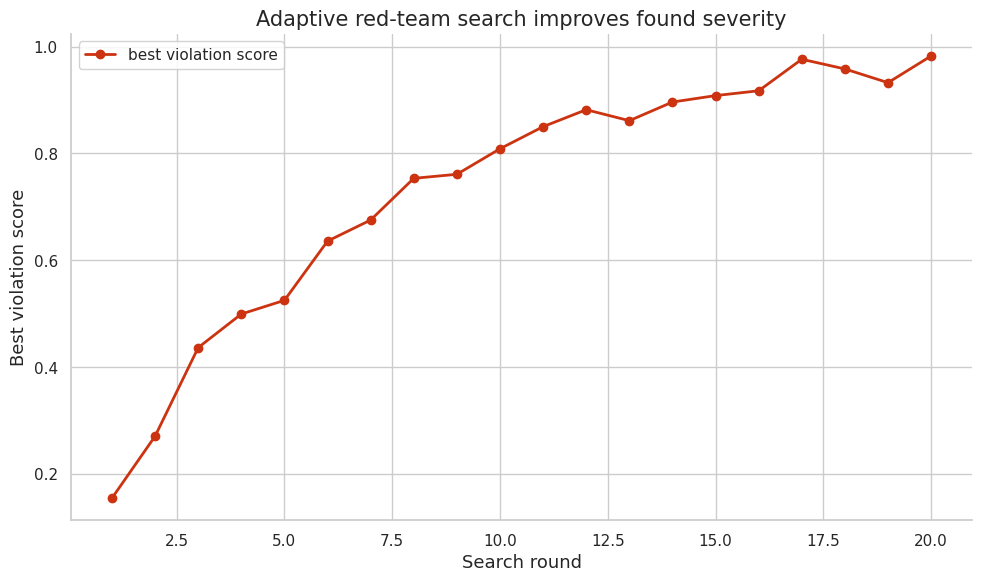
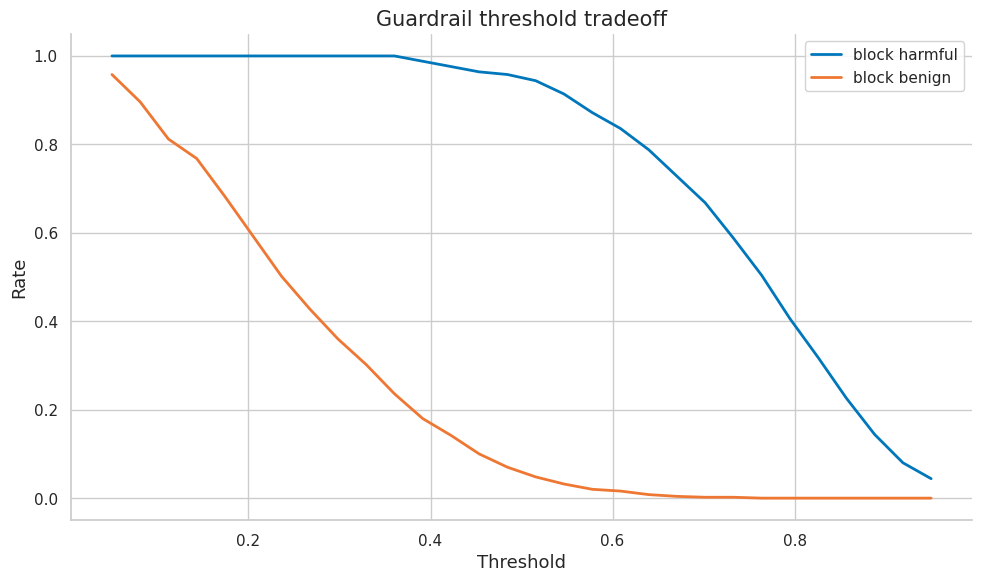
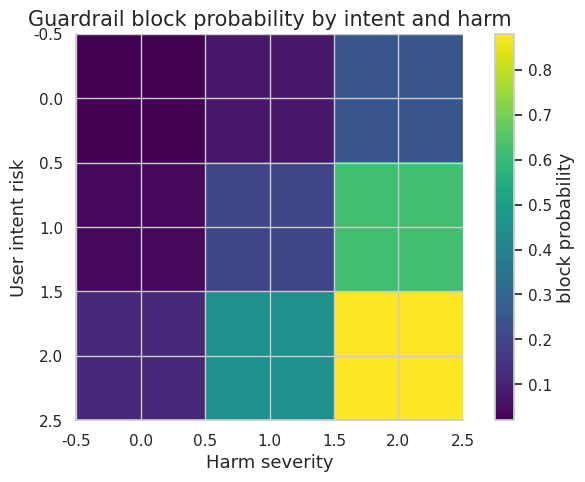
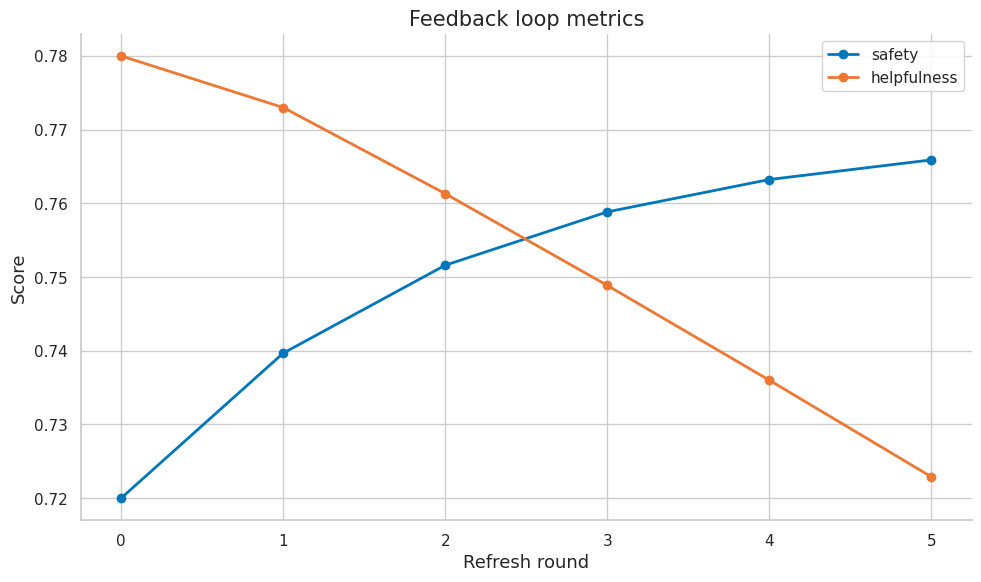
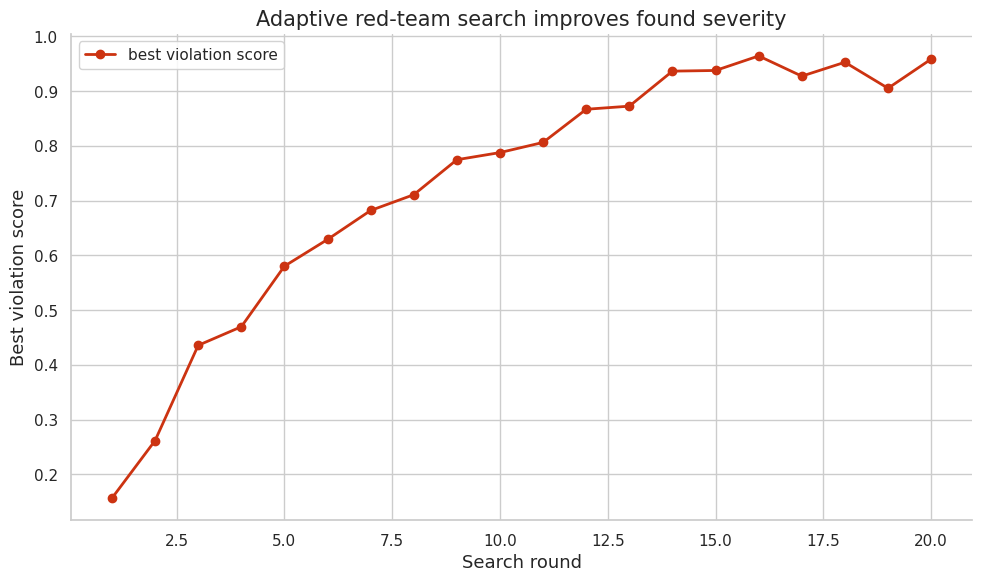
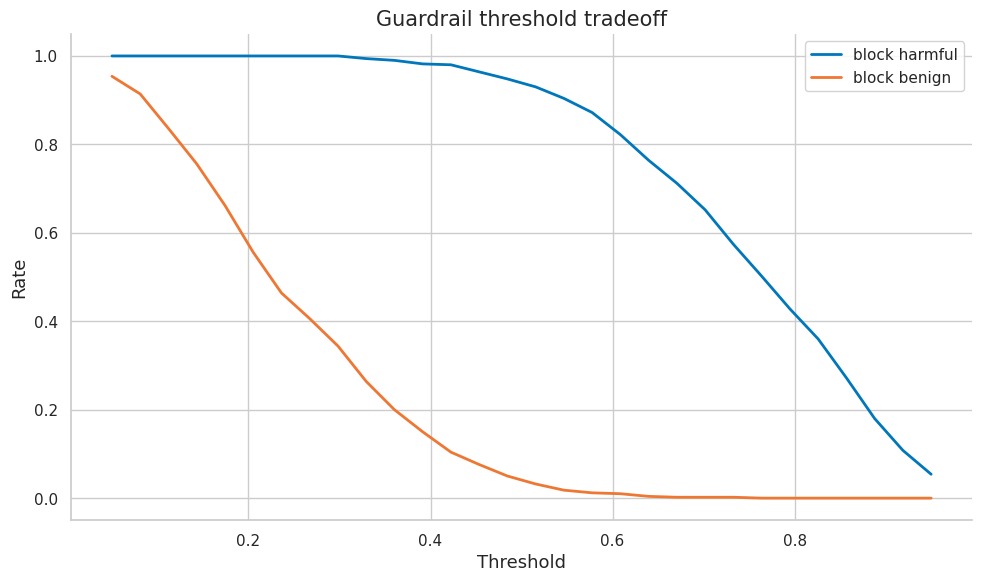
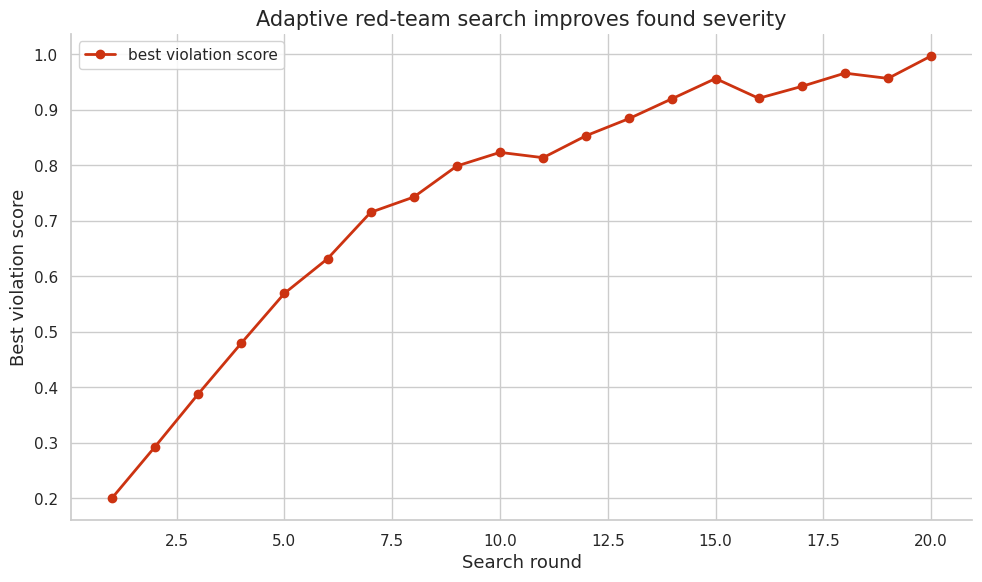
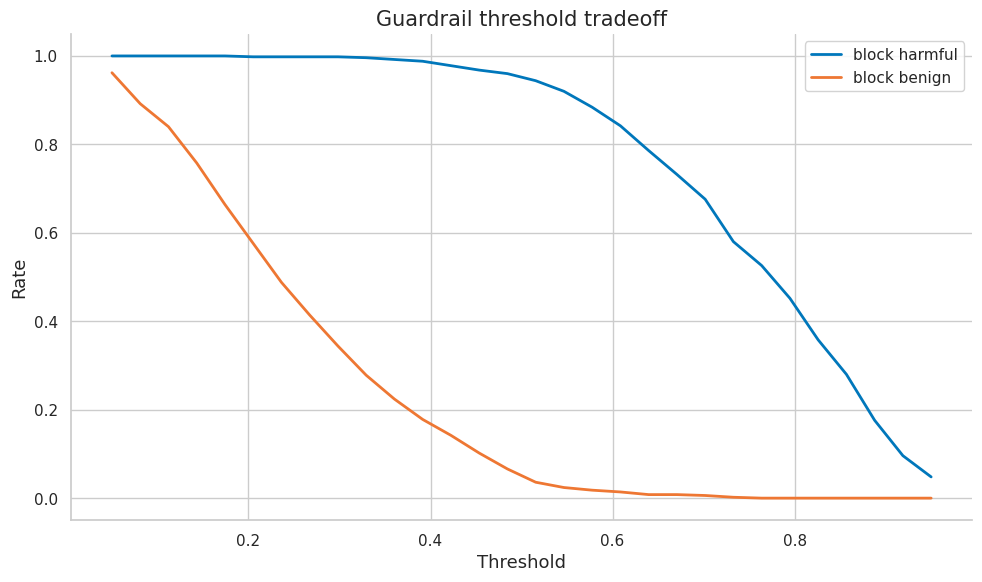
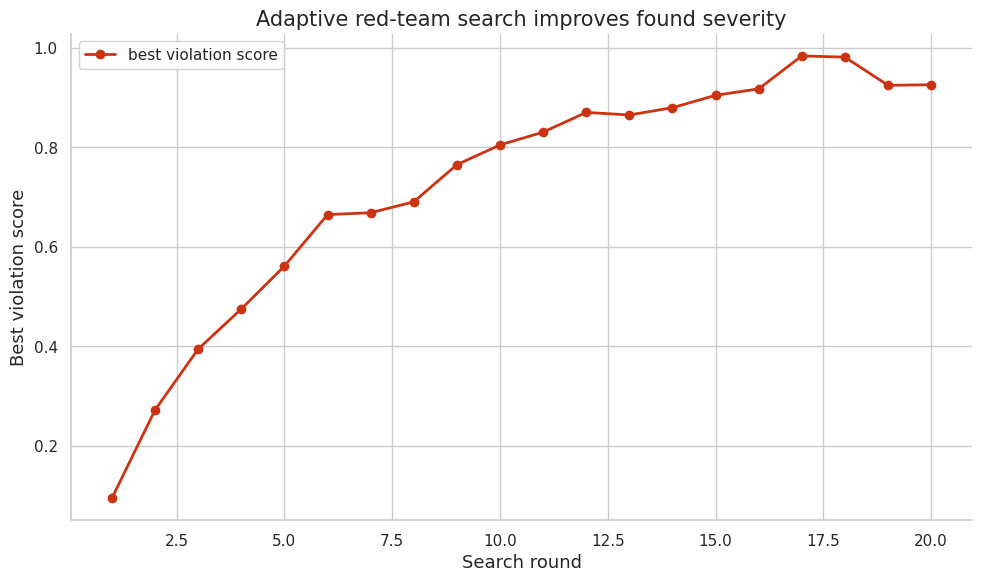
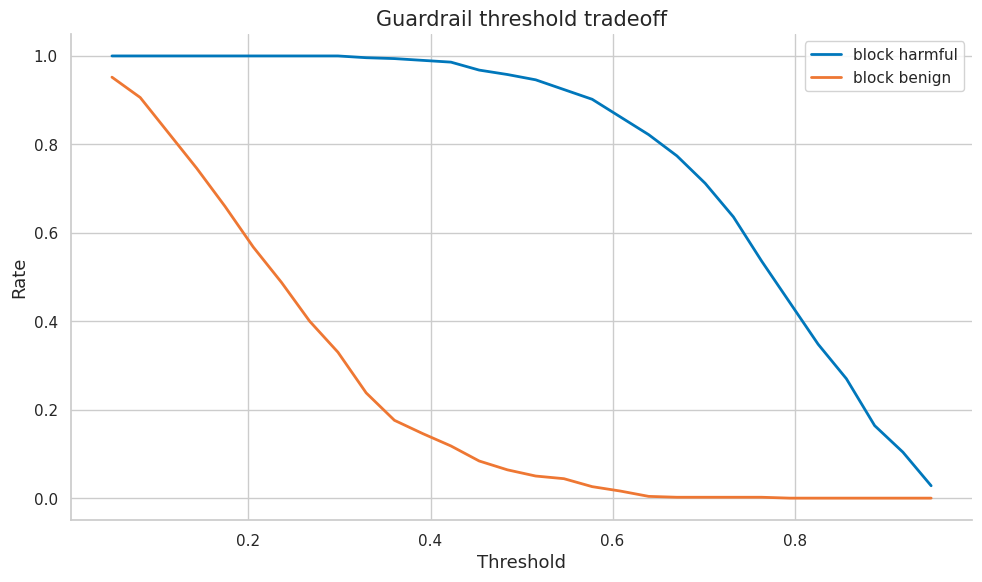
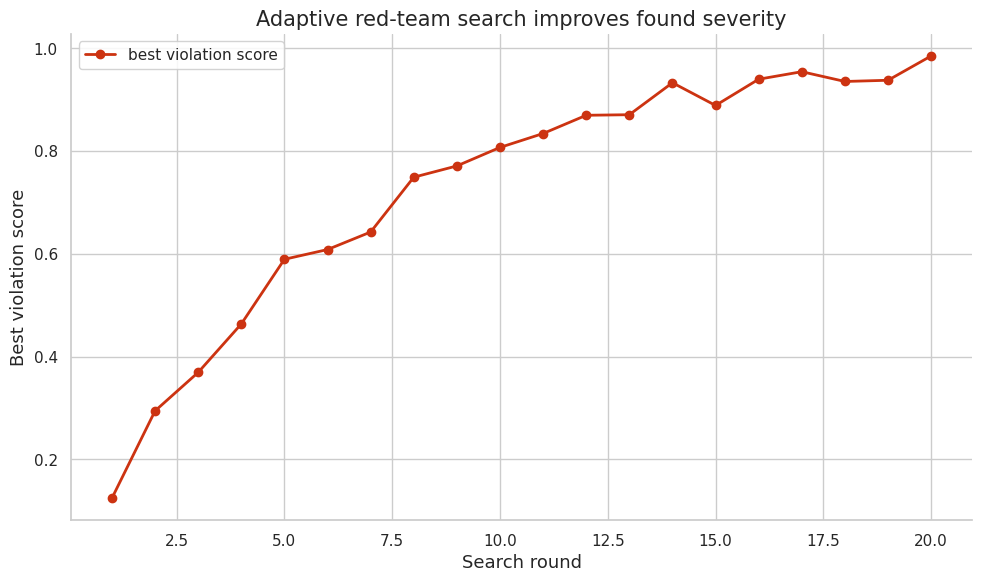
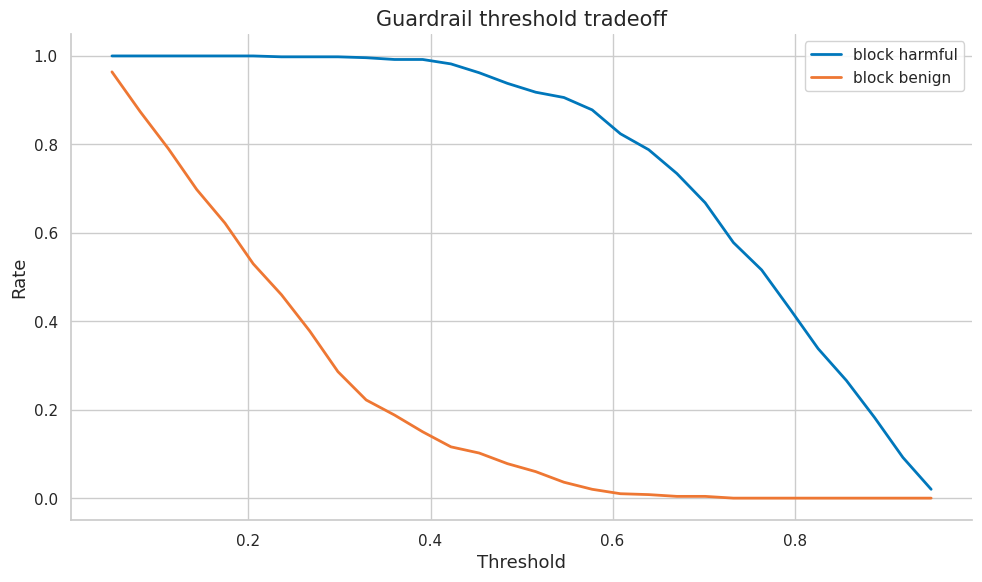

Source code (Python) for these figures, in order:
import numpy as np
import matplotlib.pyplot as plt
import matplotlib as mpl

try:
    import seaborn as sns
    sns.set_theme(style="whitegrid", palette="colorblind")
    HAS_SNS = True
except ImportError:
    plt.style.use("seaborn-v0_8-whitegrid")
    HAS_SNS = False

mpl.rcParams.update({
    "figure.figsize":    (10, 6),
    "figure.dpi":         120,
    "font.size":           13,
    "axes.titlesize":      15,
    "axes.labelsize":      13,
    "xtick.labelsize":     11,
    "ytick.labelsize":     11,
    "legend.fontsize":     11,
    "legend.framealpha":   0.85,
    "lines.linewidth":      2.0,
    "axes.spines.top":     False,
    "axes.spines.right":   False,
    "savefig.bbox":       "tight",
    "savefig.dpi":         150,
})
np.random.seed(42)
print("Plot setup complete.")


COLORS = {
    "primary":   "#0077BB",
    "secondary": "#EE7733",
    "tertiary":  "#009988",
    "error":     "#CC3311",
    "neutral":   "#555555",
    "highlight": "#EE3377",
}

def header(title):
    print("\n" + "=" * 80)
    print(title)
    print("=" * 80)

def sigmoid(x):
    return 1.0 / (1.0 + np.exp(-x))

def softmax(z, axis=-1):
    z = np.asarray(z, dtype=float)
    z = z - z.max(axis=axis, keepdims=True)
    exp_z = np.exp(z)
    return exp_z / exp_z.sum(axis=axis, keepdims=True)

def log_softmax(z, axis=-1):
    z = np.asarray(z, dtype=float)
    shifted = z - z.max(axis=axis, keepdims=True)
    return shifted - np.log(np.exp(shifted).sum(axis=axis, keepdims=True))

def check_true(condition, message):
    ok = bool(condition)
    print(f"{'PASS' if ok else 'FAIL'} - {message}")
    assert ok

def check_close(actual, expected, tol=1e-8, message="values close"):
    ok = abs(float(actual) - float(expected)) <= tol
    print(f"{'PASS' if ok else 'FAIL'} - {message}: actual={float(actual):.6f}, expected={float(expected):.6f}")
    assert ok

print("Alignment helper functions loaded.")


header("Demo 1 - Red teaming searches before users find failures: attack success rate")
n = 300
severity = np.random.choice([0, 1, 2, 3], size=n, p=[0.68, 0.18, 0.10, 0.04])
violated = severity >= 2
asr = violated.mean()
se = np.sqrt(asr * (1 - asr) / n)
print(f"ASR={asr:.3f}, 95% CI=[{asr-1.96*se:.3f}, {asr+1.96*se:.3f}]")
check_true(0 <= asr <= 1, "attack success rate is a probability")


header("Demo 2 - Safety failures are rare-event measurements: adaptive red-team search")
rounds = np.arange(1, 21)
best = 1 - np.exp(-rounds / 6)
noise = np.random.normal(0, 0.02, size=len(rounds))
score = np.clip(best + noise, 0, 1)
fig, ax = plt.subplots()
ax.plot(rounds, score, color=COLORS["error"], marker="o", label="best violation score")
ax.set_title("Adaptive red-team search improves found severity")
ax.set_xlabel("Search round")
ax.set_ylabel("Best violation score")
ax.legend()
fig.tight_layout()
plt.show()
check_true(score[-1] >= score[0], "search finds stronger attacks over time")


header("Demo 3 - Attackers adapt to defenses: guardrail threshold tradeoff")
scores_bad = np.random.beta(6, 2, size=500)
scores_good = np.random.beta(2, 6, size=500)
thresholds = np.linspace(0.05, 0.95, 30)
tpr, fpr = [], []
for tau in thresholds:
    tpr.append((scores_bad >= tau).mean())
    fpr.append((scores_good >= tau).mean())
fig, ax = plt.subplots()
ax.plot(thresholds, tpr, color=COLORS["primary"], label="block harmful")
ax.plot(thresholds, fpr, color=COLORS["secondary"], label="block benign")
ax.set_title("Guardrail threshold tradeoff")
ax.set_xlabel("Threshold")
ax.set_ylabel("Rate")
ax.legend()
fig.tight_layout()
plt.show()
check_true(max(tpr) <= 1 and min(fpr) >= 0, "rates stay in [0, 1]")


header("Demo 4 - Red-team findings become training data: policy category matrix")
matrix = np.array([
    [0.02, 0.08, 0.25],
    [0.04, 0.20, 0.62],
    [0.12, 0.45, 0.88],
])
fig, ax = plt.subplots(figsize=(7, 5))
im = ax.imshow(matrix, cmap="viridis")
fig.colorbar(im, ax=ax, label="block probability")
ax.set_title("Guardrail block probability by intent and harm")
ax.set_xlabel("Harm severity")
ax.set_ylabel("User intent risk")
fig.tight_layout()
plt.show()
print("highest-risk cell:", matrix.max())
check_true(matrix.max() > matrix.min(), "policy matrix distinguishes risk levels")


header("Demo 5 - Safety evaluation versus general robustness: feedback loop improvement")
rounds = np.arange(6)
safety = 0.72 + 0.05 * (1 - np.exp(-rounds / 2))
helpfulness = 0.78 - 0.015 * rounds + 0.008 * np.sqrt(rounds)
fig, ax = plt.subplots()
ax.plot(rounds, safety, color=COLORS["primary"], marker="o", label="safety")
ax.plot(rounds, helpfulness, color=COLORS["secondary"], marker="o", label="helpfulness")
ax.set_title("Feedback loop metrics")
ax.set_xlabel("Refresh round")
ax.set_ylabel("Score")
ax.legend()
fig.tight_layout()
plt.show()
print(f"final safety={safety[-1]:.3f}, final helpfulness={helpfulness[-1]:.3f}")
check_true(safety[-1] > safety[0], "safety improves after feedback refreshes")


header("Demo 6 - Harm taxonomy: attack success rate")
n = 300
severity = np.random.choice([0, 1, 2, 3], size=n, p=[0.68, 0.18, 0.10, 0.04])
violated = severity >= 2
asr = violated.mean()
se = np.sqrt(asr * (1 - asr) / n)
print(f"ASR={asr:.3f}, 95% CI=[{asr-1.96*se:.3f}, {asr+1.96*se:.3f}]")
check_true(0 <= asr <= 1, "attack success rate is a probability")


header("Demo 7 - Attack prompt: adaptive red-team search")
rounds = np.arange(1, 21)
best = 1 - np.exp(-rounds / 6)
noise = np.random.normal(0, 0.02, size=len(rounds))
score = np.clip(best + noise, 0, 1)
fig, ax = plt.subplots()
ax.plot(rounds, score, color=COLORS["error"], marker="o", label="best violation score")
ax.set_title("Adaptive red-team search improves found severity")
ax.set_xlabel("Search round")
ax.set_ylabel("Best violation score")
ax.legend()
fig.tight_layout()
plt.show()
check_true(score[-1] >= score[0], "search finds stronger attacks over time")


header("Demo 8 - Target model: guardrail threshold tradeoff")
scores_bad = np.random.beta(6, 2, size=500)
scores_good = np.random.beta(2, 6, size=500)
thresholds = np.linspace(0.05, 0.95, 30)
tpr, fpr = [], []
for tau in thresholds:
    tpr.append((scores_bad >= tau).mean())
    fpr.append((scores_good >= tau).mean())
fig, ax = plt.subplots()
ax.plot(thresholds, tpr, color=COLORS["primary"], label="block harmful")
ax.plot(thresholds, fpr, color=COLORS["secondary"], label="block benign")
ax.set_title("Guardrail threshold tradeoff")
ax.set_xlabel("Threshold")
ax.set_ylabel("Rate")
ax.legend()
fig.tight_layout()
plt.show()
check_true(max(tpr) <= 1 and min(fpr) >= 0, "rates stay in [0, 1]")


header("Demo 9 - Violation score: policy category matrix")
matrix = np.array([
    [0.02, 0.08, 0.25],
    [0.04, 0.20, 0.62],
    [0.12, 0.45, 0.88],
])
fig, ax = plt.subplots(figsize=(7, 5))
im = ax.imshow(matrix, cmap="viridis")
fig.colorbar(im, ax=ax, label="block probability")
ax.set_title("Guardrail block probability by intent and harm")
ax.set_xlabel("Harm severity")
ax.set_ylabel("User intent risk")
fig.tight_layout()
plt.show()
print("highest-risk cell:", matrix.max())
check_true(matrix.max() > matrix.min(), "policy matrix distinguishes risk levels")


header("Demo 10 - Attack success rate: feedback loop improvement")
rounds = np.arange(6)
safety = 0.72 + 0.05 * (1 - np.exp(-rounds / 2))
helpfulness = 0.78 - 0.015 * rounds + 0.008 * np.sqrt(rounds)
fig, ax = plt.subplots()
ax.plot(rounds, safety, color=COLORS["primary"], marker="o", label="safety")
ax.plot(rounds, helpfulness, color=COLORS["secondary"], marker="o", label="helpfulness")
ax.set_title("Feedback loop metrics")
ax.set_xlabel("Refresh round")
ax.set_ylabel("Score")
ax.legend()
fig.tight_layout()
plt.show()
print(f"final safety={safety[-1]:.3f}, final helpfulness={helpfulness[-1]:.3f}")
check_true(safety[-1] > safety[0], "safety improves after feedback refreshes")


header("Demo 11 - Protocols: attack success rate")
n = 300
severity = np.random.choice([0, 1, 2, 3], size=n, p=[0.68, 0.18, 0.10, 0.04])
violated = severity >= 2
asr = violated.mean()
se = np.sqrt(asr * (1 - asr) / n)
print(f"ASR={asr:.3f}, 95% CI=[{asr-1.96*se:.3f}, {asr+1.96*se:.3f}]")
check_true(0 <= asr <= 1, "attack success rate is a probability")


header("Demo 12 - Severity labels: adaptive red-team search")
rounds = np.arange(1, 21)
best = 1 - np.exp(-rounds / 6)
noise = np.random.normal(0, 0.02, size=len(rounds))
score = np.clip(best + noise, 0, 1)
fig, ax = plt.subplots()
ax.plot(rounds, score, color=COLORS["error"], marker="o", label="best violation score")
ax.set_title("Adaptive red-team search improves found severity")
ax.set_xlabel("Search round")
ax.set_ylabel("Best violation score")
ax.legend()
fig.tight_layout()
plt.show()
check_true(score[-1] >= score[0], "search finds stronger attacks over time")


header("Demo 13 - Inter-rater agreement: guardrail threshold tradeoff")
scores_bad = np.random.beta(6, 2, size=500)
scores_good = np.random.beta(2, 6, size=500)
thresholds = np.linspace(0.05, 0.95, 30)
tpr, fpr = [], []
for tau in thresholds:
    tpr.append((scores_bad >= tau).mean())
    fpr.append((scores_good >= tau).mean())
fig, ax = plt.subplots()
ax.plot(thresholds, tpr, color=COLORS["primary"], label="block harmful")
ax.plot(thresholds, fpr, color=COLORS["secondary"], label="block benign")
ax.set_title("Guardrail threshold tradeoff")
ax.set_xlabel("Threshold")
ax.set_ylabel("Rate")
ax.legend()
fig.tight_layout()
plt.show()
check_true(max(tpr) <= 1 and min(fpr) >= 0, "rates stay in [0, 1]")


header("Demo 14 - Coverage gaps: policy category matrix")
matrix = np.array([
    [0.02, 0.08, 0.25],
    [0.04, 0.20, 0.62],
    [0.12, 0.45, 0.88],
])
fig, ax = plt.subplots(figsize=(7, 5))
im = ax.imshow(matrix, cmap="viridis")
fig.colorbar(im, ax=ax, label="block probability")
ax.set_title("Guardrail block probability by intent and harm")
ax.set_xlabel("Harm severity")
ax.set_ylabel("User intent risk")
fig.tight_layout()
plt.show()
print("highest-risk cell:", matrix.max())
check_true(matrix.max() > matrix.min(), "policy matrix distinguishes risk levels")


header("Demo 15 - Triage and reproduction: feedback loop improvement")
rounds = np.arange(6)
safety = 0.72 + 0.05 * (1 - np.exp(-rounds / 2))
helpfulness = 0.78 - 0.015 * rounds + 0.008 * np.sqrt(rounds)
fig, ax = plt.subplots()
ax.plot(rounds, safety, color=COLORS["primary"], marker="o", label="safety")
ax.plot(rounds, helpfulness, color=COLORS["secondary"], marker="o", label="helpfulness")
ax.set_title("Feedback loop metrics")
ax.set_xlabel("Refresh round")
ax.set_ylabel("Score")
ax.legend()
fig.tight_layout()
plt.show()
print(f"final safety={safety[-1]:.3f}, final helpfulness={helpfulness[-1]:.3f}")
check_true(safety[-1] > safety[0], "safety improves after feedback refreshes")


header("Demo 16 - Attacker models: attack success rate")
n = 300
severity = np.random.choice([0, 1, 2, 3], size=n, p=[0.68, 0.18, 0.10, 0.04])
violated = severity >= 2
asr = violated.mean()
se = np.sqrt(asr * (1 - asr) / n)
print(f"ASR={asr:.3f}, 95% CI=[{asr-1.96*se:.3f}, {asr+1.96*se:.3f}]")
check_true(0 <= asr <= 1, "attack success rate is a probability")


header("Demo 17 - Prompt mutation: adaptive red-team search")
rounds = np.arange(1, 21)
best = 1 - np.exp(-rounds / 6)
noise = np.random.normal(0, 0.02, size=len(rounds))
score = np.clip(best + noise, 0, 1)
fig, ax = plt.subplots()
ax.plot(rounds, score, color=COLORS["error"], marker="o", label="best violation score")
ax.set_title("Adaptive red-team search improves found severity")
ax.set_xlabel("Search round")
ax.set_ylabel("Best violation score")
ax.legend()
fig.tight_layout()
plt.show()
check_true(score[-1] >= score[0], "search finds stronger attacks over time")


header("Demo 18 - Search objectives: guardrail threshold tradeoff")
scores_bad = np.random.beta(6, 2, size=500)
scores_good = np.random.beta(2, 6, size=500)
thresholds = np.linspace(0.05, 0.95, 30)
tpr, fpr = [], []
for tau in thresholds:
    tpr.append((scores_bad >= tau).mean())
    fpr.append((scores_good >= tau).mean())
fig, ax = plt.subplots()
ax.plot(thresholds, tpr, color=COLORS["primary"], label="block harmful")
ax.plot(thresholds, fpr, color=COLORS["secondary"], label="block benign")
ax.set_title("Guardrail threshold tradeoff")
ax.set_xlabel("Threshold")
ax.set_ylabel("Rate")
ax.legend()
fig.tight_layout()
plt.show()
check_true(max(tpr) <= 1 and min(fpr) >= 0, "rates stay in [0, 1]")


header("Demo 19 - Adaptive attacks: policy category matrix")
matrix = np.array([
    [0.02, 0.08, 0.25],
    [0.04, 0.20, 0.62],
    [0.12, 0.45, 0.88],
])
fig, ax = plt.subplots(figsize=(7, 5))
im = ax.imshow(matrix, cmap="viridis")
fig.colorbar(im, ax=ax, label="block probability")
ax.set_title("Guardrail block probability by intent and harm")
ax.set_xlabel("Harm severity")
ax.set_ylabel("User intent risk")
fig.tight_layout()
plt.show()
print("highest-risk cell:", matrix.max())
check_true(matrix.max() > matrix.min(), "policy matrix distinguishes risk levels")


header("Demo 20 - Budgeted exploration: feedback loop improvement")
rounds = np.arange(6)
safety = 0.72 + 0.05 * (1 - np.exp(-rounds / 2))
helpfulness = 0.78 - 0.015 * rounds + 0.008 * np.sqrt(rounds)
fig, ax = plt.subplots()
ax.plot(rounds, safety, color=COLORS["primary"], marker="o", label="safety")
ax.plot(rounds, helpfulness, color=COLORS["secondary"], marker="o", label="helpfulness")
ax.set_title("Feedback loop metrics")
ax.set_xlabel("Refresh round")
ax.set_ylabel("Score")
ax.legend()
fig.tight_layout()
plt.show()
print(f"final safety={safety[-1]:.3f}, final helpfulness={helpfulness[-1]:.3f}")
check_true(safety[-1] > safety[0], "safety improves after feedback refreshes")


header("Demo 21 - SafetyPrompts: attack success rate")
n = 300
severity = np.random.choice([0, 1, 2, 3], size=n, p=[0.68, 0.18, 0.10, 0.04])
violated = severity >= 2
asr = violated.mean()
se = np.sqrt(asr * (1 - asr) / n)
print(f"ASR={asr:.3f}, 95% CI=[{asr-1.96*se:.3f}, {asr+1.96*se:.3f}]")
check_true(0 <= asr <= 1, "attack success rate is a probability")


header("Demo 22 - HarmBench-style suites: adaptive red-team search")
rounds = np.arange(1, 21)
best = 1 - np.exp(-rounds / 6)
noise = np.random.normal(0, 0.02, size=len(rounds))
score = np.clip(best + noise, 0, 1)
fig, ax = plt.subplots()
ax.plot(rounds, score, color=COLORS["error"], marker="o", label="best violation score")
ax.set_title("Adaptive red-team search improves found severity")
ax.set_xlabel("Search round")
ax.set_ylabel("Best violation score")
ax.legend()
fig.tight_layout()
plt.show()
check_true(score[-1] >= score[0], "search finds stronger attacks over time")


header("Demo 23 - Jailbreak sets: guardrail threshold tradeoff")
scores_bad = np.random.beta(6, 2, size=500)
scores_good = np.random.beta(2, 6, size=500)
thresholds = np.linspace(0.05, 0.95, 30)
tpr, fpr = [], []
for tau in thresholds:
    tpr.append((scores_bad >= tau).mean())
    fpr.append((scores_good >= tau).mean())
fig, ax = plt.subplots()
ax.plot(thresholds, tpr, color=COLORS["primary"], label="block harmful")
ax.plot(thresholds, fpr, color=COLORS["secondary"], label="block benign")
ax.set_title("Guardrail threshold tradeoff")
ax.set_xlabel("Threshold")
ax.set_ylabel("Rate")
ax.legend()
fig.tight_layout()
plt.show()
check_true(max(tpr) <= 1 and min(fpr) >= 0, "rates stay in [0, 1]")


header("Demo 24 - Refusal measurement: policy category matrix")
matrix = np.array([
    [0.02, 0.08, 0.25],
    [0.04, 0.20, 0.62],
    [0.12, 0.45, 0.88],
])
fig, ax = plt.subplots(figsize=(7, 5))
im = ax.imshow(matrix, cmap="viridis")
fig.colorbar(im, ax=ax, label="block probability")
ax.set_title("Guardrail block probability by intent and harm")
ax.set_xlabel("Harm severity")
ax.set_ylabel("User intent risk")
fig.tight_layout()
plt.show()
print("highest-risk cell:", matrix.max())
check_true(matrix.max() > matrix.min(), "policy matrix distinguishes risk levels")


header("Demo 25 - Over-refusal measurement: feedback loop improvement")
rounds = np.arange(6)
safety = 0.72 + 0.05 * (1 - np.exp(-rounds / 2))
helpfulness = 0.78 - 0.015 * rounds + 0.008 * np.sqrt(rounds)
fig, ax = plt.subplots()
ax.plot(rounds, safety, color=COLORS["primary"], marker="o", label="safety")
ax.plot(rounds, helpfulness, color=COLORS["secondary"], marker="o", label="helpfulness")
ax.set_title("Feedback loop metrics")
ax.set_xlabel("Refresh round")
ax.set_ylabel("Score")
ax.legend()
fig.tight_layout()
plt.show()
print(f"final safety={safety[-1]:.3f}, final helpfulness={helpfulness[-1]:.3f}")
check_true(safety[-1] > safety[0], "safety improves after feedback refreshes")
